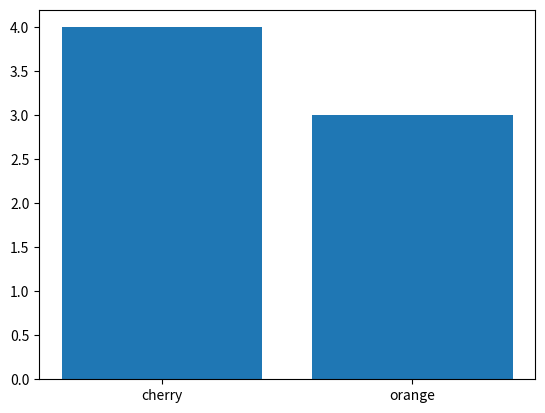

Recreate this plot in Python.

from collections import Counter
import matplotlib.pyplot as plt

# fruits=[
#     'banana',
#     'apple', 'apple',
#     'orange', 'orange', 'orange',
#     'cherry', 'cherry', 'cherry', 'cherry'

# ]

# fruit_counter= Counter(fruits)

# print(fruit_counter.keys())
# print(fruit_counter.values())

# plt.bar(fruit_counter.keys(), fruit_counter.keys())

# plt.show()


fruits={'cherry': 4, 'orange': 3, 'apple': 2, 'banana': 1}
print('Original')
print(fruits)

print('Filter: Greater than 2')
result = {key:value for (key, value) in fruits.items() if value > 2}
print(result)

fruit_counter= Counter(result)

print(fruit_counter.keys())
print(fruit_counter.values())

plt.bar(fruit_counter.keys(), fruit_counter.values())

plt.show()
